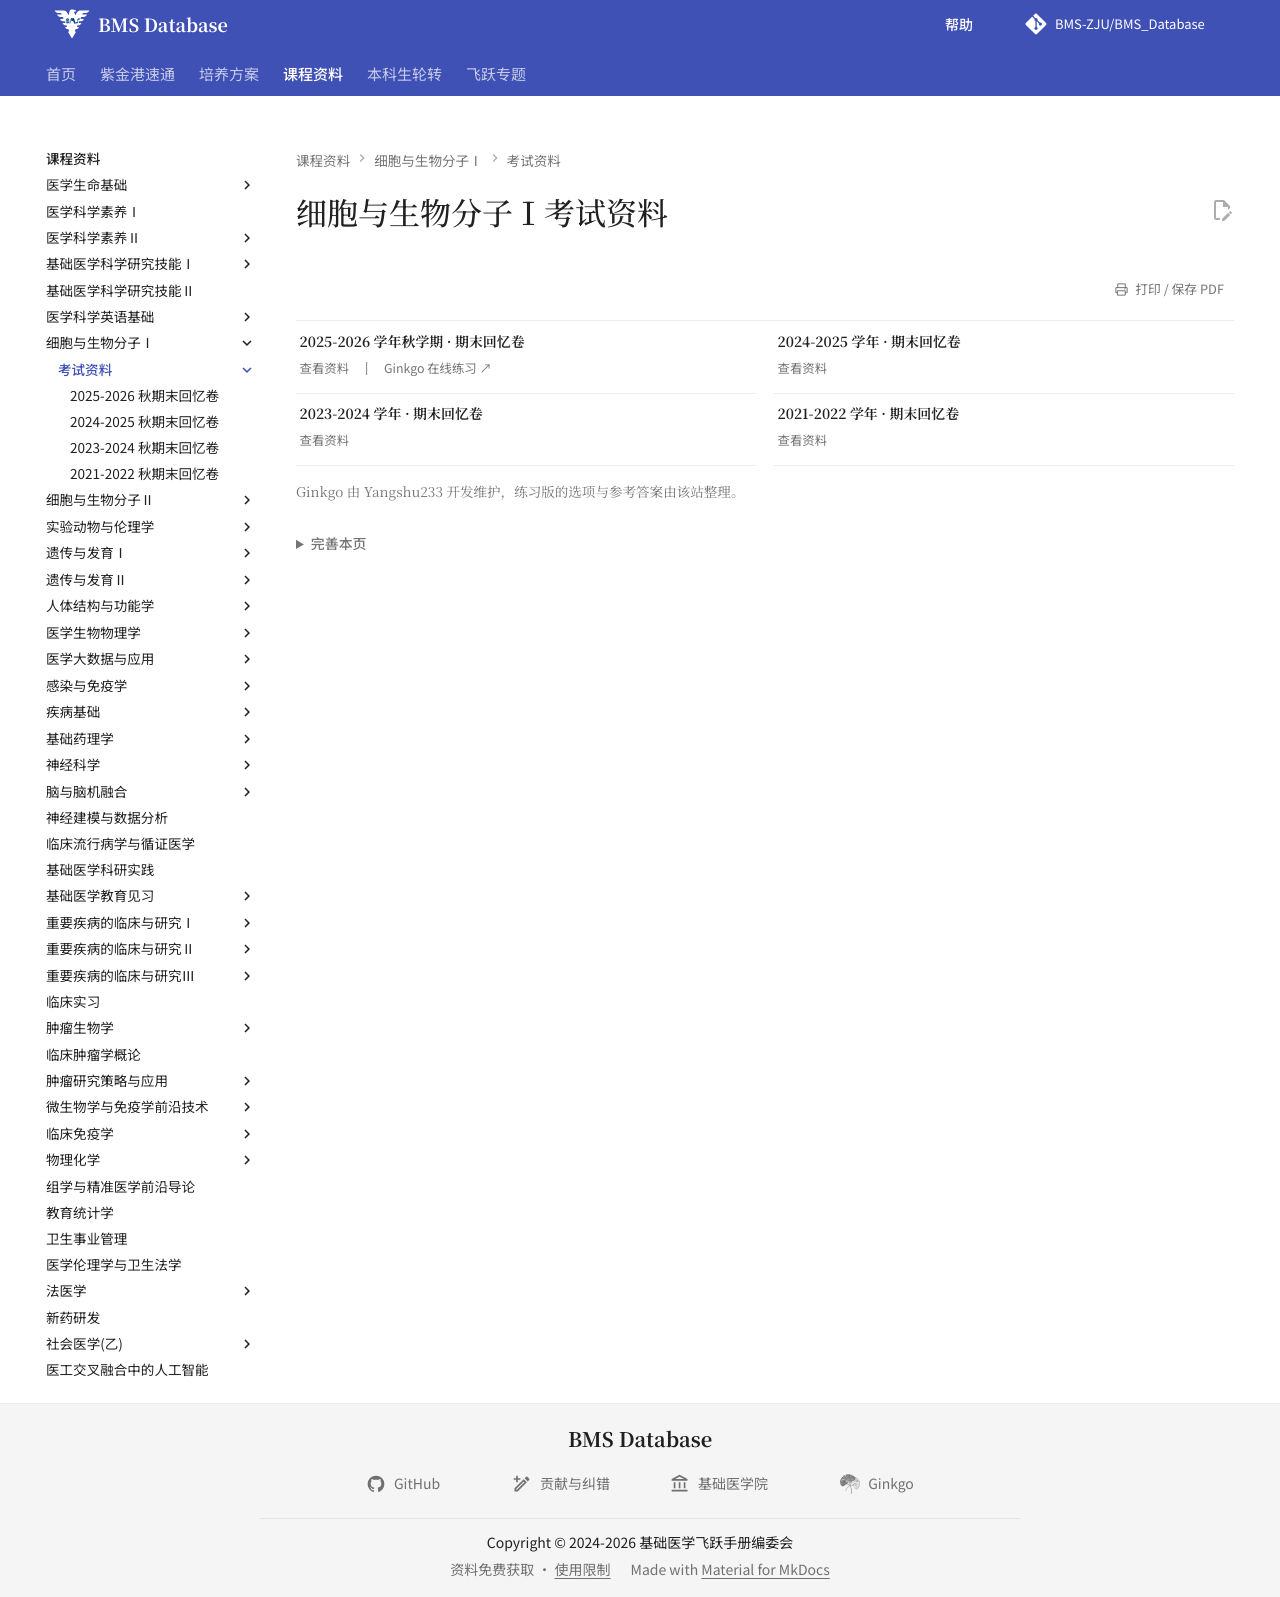

repository: BMS-ZJU/BMS_Database · page: courses/molecular-cell-biology-1/exams/index.html · generator: mkdocs

---
comments: false
hide:
  - toc
---

# 细胞与生物分子Ⅰ考试资料

<div class="grid cards course-resource-grid" markdown>

-   **2025-2026 学年秋学期 · 期末回忆卷**

    ---

    [查看资料](2025-2026-final-exam-recall.md){ .resource-read-link }
    [Ginkgo 在线练习 ↗](https://yangshu233-snow.github.io/ZJUBMS-Ginkgo/%E7%BB%86%E8%83%9E%E4%B8%8E%E7%94%9F%E7%89%A9%E5%88%86%E5%AD%90%20I/2025-2026%E7%A7%8B%E6%9C%9F%E6%9C%AB%E5%9B%9E%E5%BF%86%E5%8D%B7.html){ .resource-practice-link target="_blank" rel="noopener" }

-   **2024-2025 学年 · 期末回忆卷**

    ---

    [查看资料](2024-2025-final-exam-recall.md)

-   **2023-2024 学年 · 期末回忆卷**

    ---

    [查看资料](2023-2024-final-exam-recall.md)

-   **2021-2022 学年 · 期末回忆卷**

    ---

    [查看资料](2021-2022-final-exam-recall.md)

</div>

<p class="course-source-note">Ginkgo 由 Yangshu233 开发维护，练习版的选项与参考答案由该站整理。</p>
